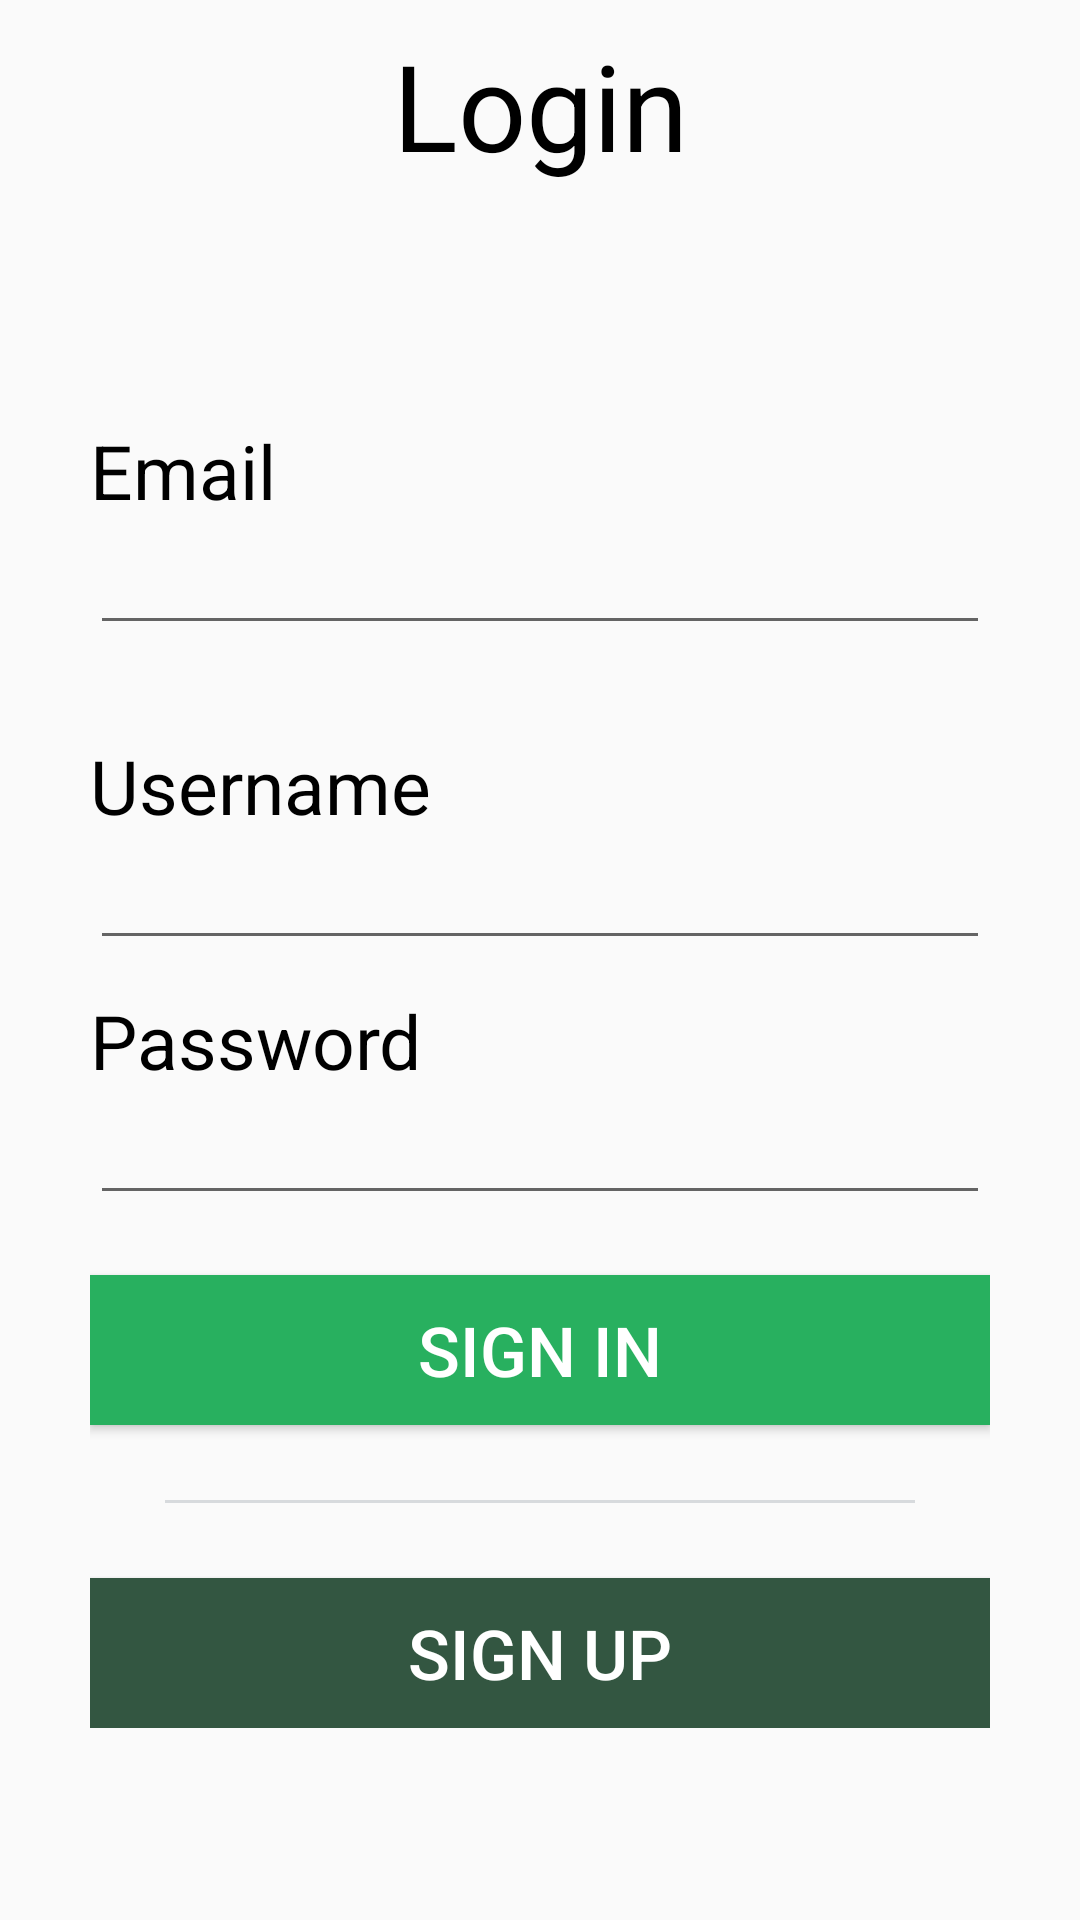

The Android layout XML behind this screen, and the referenced resources:
<!-- AndroidManifest.xml: application theme AppTheme -->
<!-- res/layout/activity_login.xml -->
<ScrollView xmlns:android="http://schemas.android.com/apk/res/android"
    xmlns:tools="http://schemas.android.com/tools"
    android:layout_width="match_parent"
    android:layout_height="match_parent"
    tools:context="myapplication.example.sultan.greentext.Login">

    <RelativeLayout
        android:layout_width="match_parent"
        android:layout_height="match_parent">

        <TextView
            android:id="@+id/loginBar"
            android:layout_width="match_parent"
            android:layout_height="70dp"
            android:layout_alignParentTop="true"
            android:layout_marginBottom="10dp"
            android:gravity="center"
            android:text="Login"
            android:textColor="@android:color/black"
            android:textSize="40dp" />


        <LinearLayout
            android:layout_width="match_parent"
            android:layout_height="wrap_content"
            android:layout_below="@+id/loginBar"
            android:orientation="vertical"
            android:padding="30dp">


            <TextView
                android:id="@+id/emailText"
                android:layout_width="match_parent"
                android:layout_height="wrap_content"
                android:layout_above="@+id/email"
                android:layout_marginTop="30dp"
                android:gravity="left"
                android:text="Email"
                android:textColor="@android:color/black"
                android:textSize="25dp" />

            <EditText
                android:id="@+id/email"
                android:layout_width="wrap_content"
                android:layout_height="wrap_content"
                android:ems="15"
                android:inputType="textEmailAddress" />

            <TextView
                android:id="@+id/usernameText"
                android:layout_width="match_parent"
                android:layout_height="wrap_content"
                android:layout_above="@+id/email"
                android:layout_marginTop="30dp"
                android:gravity="left"
                android:text="Username"
                android:textColor="@android:color/black"
                android:textSize="25dp" />

            <EditText
                android:id="@+id/username"
                android:layout_width="wrap_content"
                android:layout_height="wrap_content"
                android:ems="15"
                android:inputType="textEmailAddress" />

            <TextView
                android:id="@+id/passwordText"
                android:layout_width="match_parent"
                android:layout_height="wrap_content"
                android:gravity="left"
                android:paddingTop="10dp"
                android:text="Password"
                android:textColor="@android:color/black"
                android:textSize="25dp" />


            <EditText
                android:id="@+id/password"
                android:layout_width="wrap_content"
                android:layout_height="wrap_content"
                android:ems="15"
                android:inputType="textPassword"

                />


            <Button
                android:id="@+id/loginButton"
                android:layout_width="match_parent"
                android:layout_height="50dp"
                android:layout_marginTop="20dp"
                android:background="#28b05f"
                android:gravity="center"
                android:text="Sign In"
                android:textColor="@android:color/white"
                android:textSize="23sp"

                />


            <View
                android:layout_width="fill_parent"
                android:layout_height="1dp"
                android:layout_margin="25dp"

                android:background="#FFd7dadd" />

            <Button

                android:id="@+id/signUpButton"
                android:layout_width="match_parent"
                android:layout_height="50dp"
                android:background="#335641"
                android:gravity="center"
                android:text="Sign Up"
                android:textColor="@android:color/white"
                android:textSize="23sp"

                />

        </LinearLayout>

    </RelativeLayout>
</ScrollView>
<!-- resources referenced by this layout -->
<resources>
  <style name="AppTheme" parent="Theme.AppCompat.Light.NoActionBar">
          <item name="colorPrimary">@color/primaryColor</item>
          <item name="colorPrimaryDark">@color/primaryColorDark</item>
          <item name="colorAccent">@color/colorAccent</item>
      </style>
  <color name="primaryColor">#2a2b2a</color>
  <color name="primaryColorDark">#745632</color>
  <color name="colorAccent">#1abc9c</color>
</resources>
